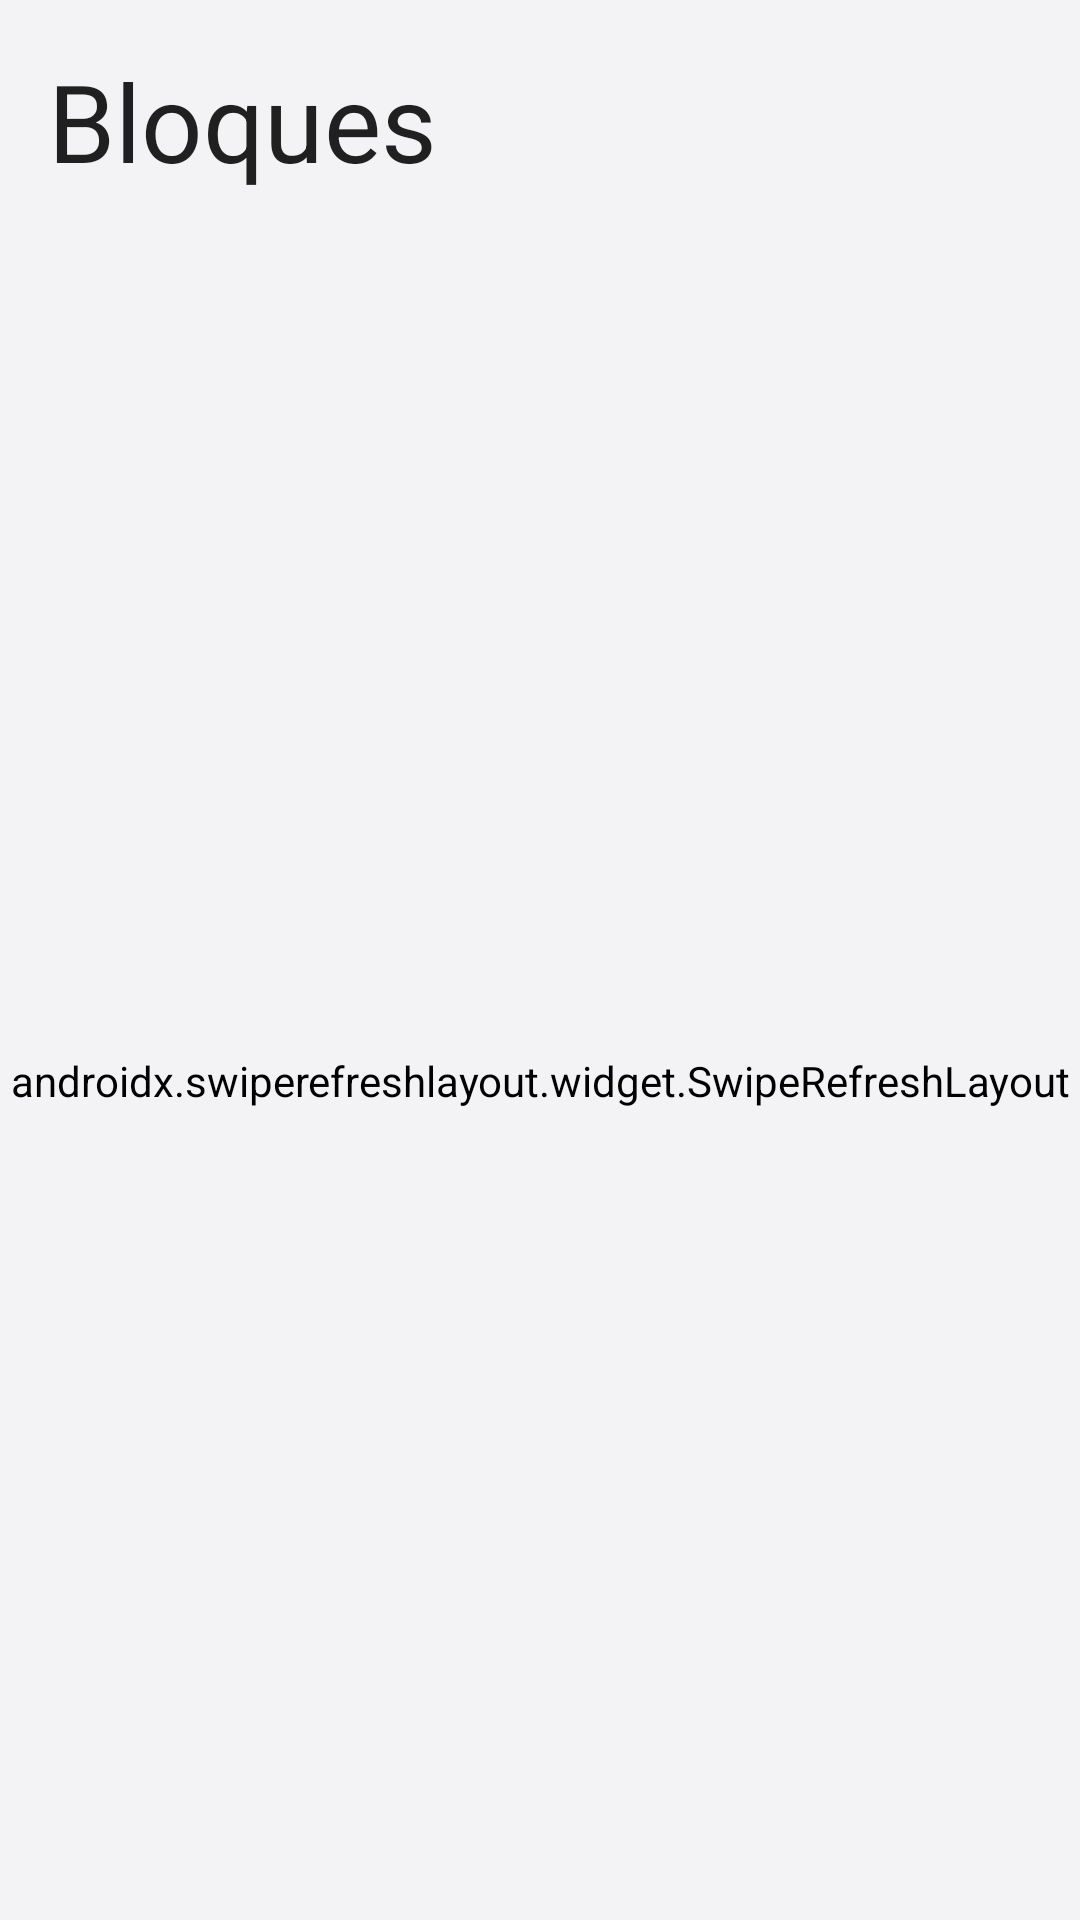

Layout XML and referenced resources for this Android screen:
<!-- AndroidManifest.xml: application theme AppTheme -->
<!-- res/layout/main_fragment.xml -->
<?xml version="1.0" encoding="utf-8"?>
<LinearLayout xmlns:android="http://schemas.android.com/apk/res/android"
    xmlns:app="http://schemas.android.com/apk/res-auto"
    xmlns:tools="http://schemas.android.com/tools"
    android:id="@+id/main"
    android:layout_width="match_parent"
    android:layout_height="match_parent"
    android:orientation="vertical"
    tools:context=".fragments.BlockFragment">

    <androidx.constraintlayout.widget.ConstraintLayout
        android:layout_width="match_parent"
        android:layout_height="match_parent">

        <TextView
            android:id="@+id/titleTextView"
            android:layout_width="match_parent"
            android:layout_height="wrap_content"
            android:layout_marginStart="16dp"
            android:layout_marginLeft="16dp"
            android:layout_marginTop="16dp"
            android:layout_marginEnd="16dp"
            android:layout_marginRight="16dp"
            android:text="@string/block_description"
            android:textAppearance="@style/TextAppearance.AppCompat.Large"
            android:textSize="36sp"
            app:layout_constraintEnd_toEndOf="parent"
            app:layout_constraintStart_toStartOf="parent"
            app:layout_constraintTop_toTopOf="parent" />

        <androidx.swiperefreshlayout.widget.SwipeRefreshLayout
            android:id="@+id/swipeRefreshLayout"
            android:layout_width="0dp"
            android:layout_height="0dp"
            android:layout_marginTop="16dp"
            app:layout_constraintBottom_toBottomOf="parent"
            app:layout_constraintEnd_toEndOf="parent"
            app:layout_constraintStart_toStartOf="parent"
            app:layout_constraintTop_toBottomOf="@+id/titleTextView" >
            <androidx.recyclerview.widget.RecyclerView
                android:id="@+id/recyclerView"
                android:layout_width="match_parent"
                android:layout_height="match_parent" />
        </androidx.swiperefreshlayout.widget.SwipeRefreshLayout>

    </androidx.constraintlayout.widget.ConstraintLayout>

</LinearLayout>
<!-- resources referenced by this layout -->
<resources>
  <string name="block_description">Bloques</string>
  <style name="AppTheme" parent="Theme.MaterialComponents.Light.NoActionBar">
          
          <item name="colorPrimary">@color/colorPrimary</item>
          <item name="colorPrimaryDark">@color/colorPrimaryDark</item>
          <item name="colorAccent">@color/colorAccent</item>
  
          <item name="windowActionBar">false</item>
          <item name="windowNoTitle">true</item>
          <item name="android:windowFullscreen">true</item>
      </style>
  <color name="colorPrimary">#6200EE</color>
  <color name="colorPrimaryDark">#3700B3</color>
  <color name="colorAccent">#03DAC5</color>
</resources>
